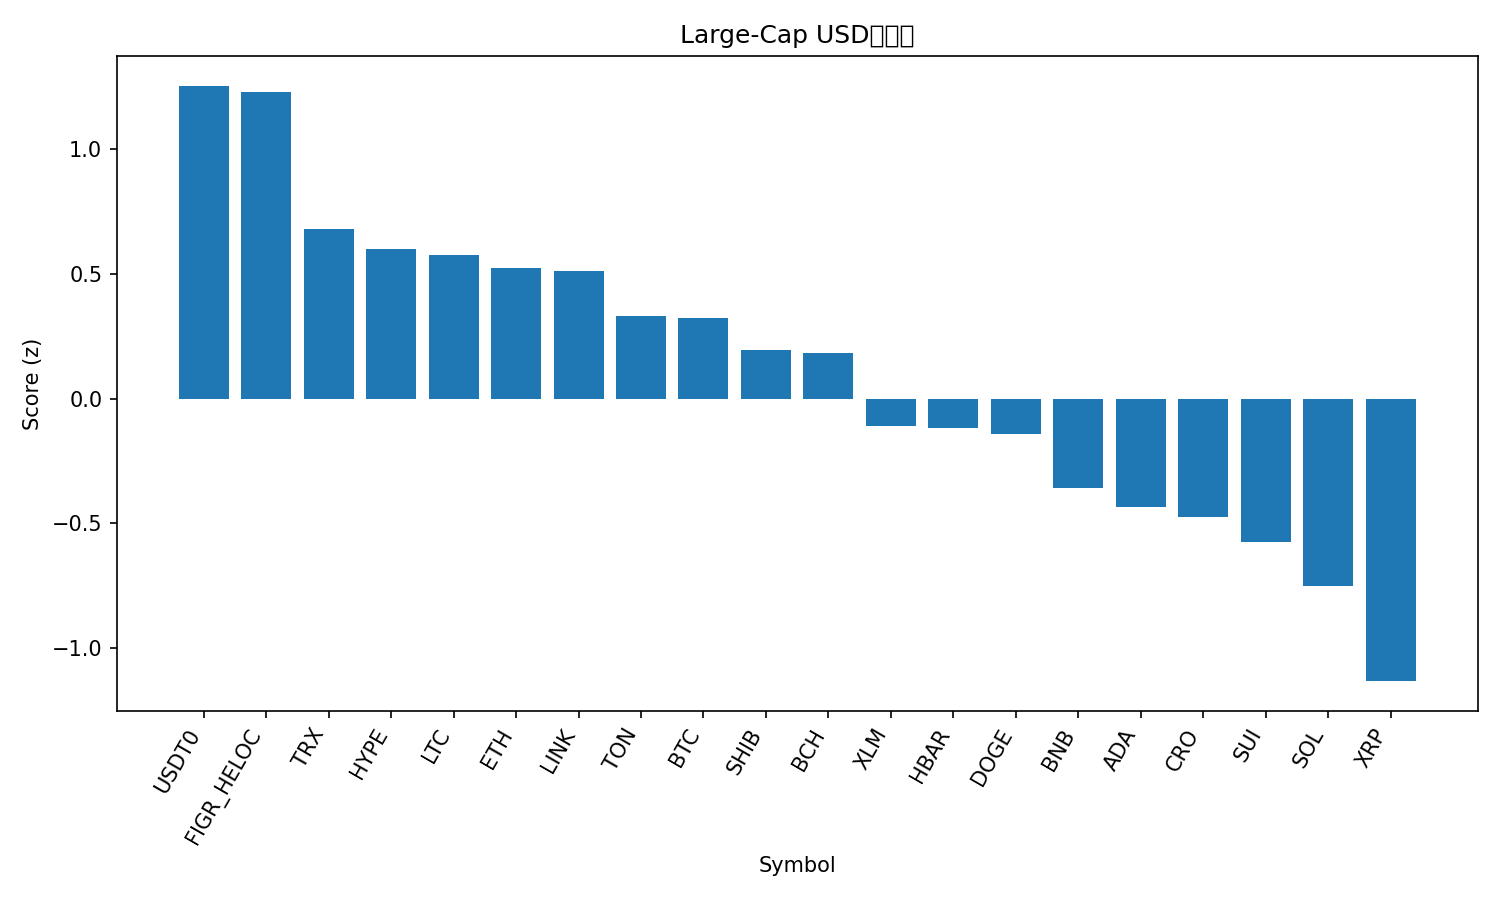

The data file committed next to this chart (first rows):
rank, name, symbol, price, pct_1h, pct_24h, pct_7d, pct_1h_vs_btc, pct_24h_vs_btc, pct_7d_vs_btc, market_cap_rank, market_cap, volume_usd, score
1, USDT0, USDT0, 1.0, 0.04381, -0.007335, 0.01576, 0.6219, 2.295, 6.318, 33, 6610775769, 708686130, 1.255
2, Figure Heloc, FIGR_HELOC, 1.007, -0.004689, 0.6733, -2.827, 0.5734, 2.975, 3.475, 17, 12764217879, 19660611, 1.231
3, TRON, TRX, 0.3338, -0.4827, -0.5583, -3.916, 0.09541, 1.744, 2.387, 10, 31601800738, 893959046, 0.6802
4, Hyperliquid, HYPE, 42.97, -0.3926, 2.752, -23.46, 0.1856, 5.054, -17.15, 18, 11623265234, 1092437506, 0.6007
5, Litecoin, LTC, 102.9, 0.02082, -1.888, -11.25, 0.5989, 0.4136, -4.946, 28, 7857728854, 539280106, 0.5765
6, Ethereum, ETH, 3937, -0.02487, -2.011, -12.87, 0.5533, 0.2908, -6.57, 2, 475884803283, 55290189838, 0.5252
7, Chainlink, LINK, 20.49, 0.2048, -2.512, -14.08, 0.7829, -0.2098, -7.778, 15, 13902121318, 1071923252, 0.5132
8, Toncoin, TON, 2.71, -0.1252, -2.369, -13.39, 0.4529, -0.06696, -7.089, 30, 6900818307, 177056437, 0.3311
9, Bitcoin, BTC, 108980, -0.5781, -2.302, -6.303, 0.0, 0.0, 0.0, 1, 2171567630351, 71233031528, 0.3227
10, Shiba Inu, SHIB, 1.166e-05, -0.4688, -2.295, -10.72, 0.1094, 0.00691, -4.419, 31, 6871188346, 219858237, 0.1962
11, Bitcoin Cash, BCH, 541.3, -0.5327, -2.086, -10.83, 0.04543, 0.2161, -4.527, 22, 10787508457, 405421151, 0.1812
12, Stellar, XLM, 0.3509, -0.6858, -3.48, -10.03, -0.1076, -1.178, -3.723, 20, 11194596446, 258672635, -0.1109
13, Hedera, HBAR, 0.2087, -0.5635, -3.292, -13.62, 0.01463, -0.99, -7.315, 25, 8853036892, 270103919, -0.1177
14, Dogecoin, DOGE, 0.2256, -0.5493, -2.868, -16.75, 0.02886, -0.566, -10.45, 8, 34096648098, 3728649627, -0.1425
15, BNB, BNB, 939.3, -0.7885, -5.744, -5.008, -0.2104, -3.443, 1.295, 5, 130675989962, 3521621153, -0.3575
16, Cardano, ADA, 0.7682, -0.9574, -3.399, -14.65, -0.3793, -1.097, -8.345, 11, 28078259736, 1766834108, -0.4358
17, Cronos, CRO, 0.187, -1.6, 0.2927, -19.65, -1.022, 2.595, -13.34, 34, 6517216540, 102898204, -0.4772
18, Sui, SUI, 3.11, -0.9981, -3.678, -16.77, -0.42, -1.376, -10.46, 21, 11112528149, 1551393952, -0.5772
19, Solana, SOL, 194.2, -0.9924, -4.364, -19.4, -0.4143, -2.062, -13.1, 6, 105615681273, 11284697881, -0.753
20, XRP, XRP, 2.71, -1.834, -4.925, -10.87, -1.256, -2.623, -4.565, 4, 161972827274, 9074855650, -1.134
21, Avalanche, AVAX, 27.22, -1.923, -10.43, -20.45, -1.345, -8.123, -14.15, 19, 11497625962, 1405728561, -2.368
